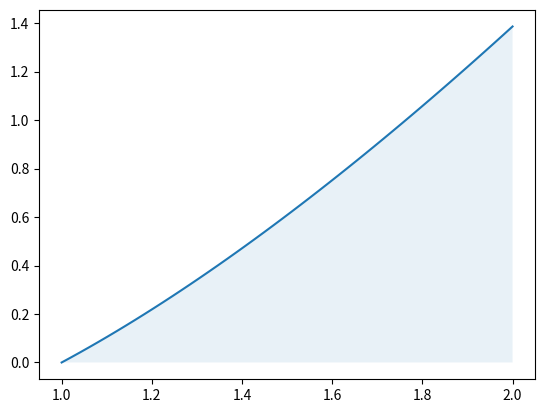

This chart was generated by the following Python code:
# -*- coding: utf-8 -*-
"""
Created on Thu Jun  3 20:41:08 2021

[redacted]
"""

import numpy as np
import matplotlib.pyplot as plt

a = 1
b = 2



def f(x):
    return x*np.log(x)

def midpt(a,b):
    val = (b-a)*f((a+b)/2)
    return val

def trapez(a,b):
    val = (b-a)/2*(f(a)+f(b))
    return val

def simpson(a,b):
    val = (b-a)/6*(f(a)+(4*f((a+b)/2))+f(b))
    return val

exact = 0.63662943610
print(midpt(a,b),trapez(a,b),simpson(a,b),exact,sep='\n')

x = np.linspace(1,2)
plt.plot(x,f(x),label="$f(x)=x ln x")
plt.fill_between(x,0,f(x),alpha=0.1)
plt.show()
